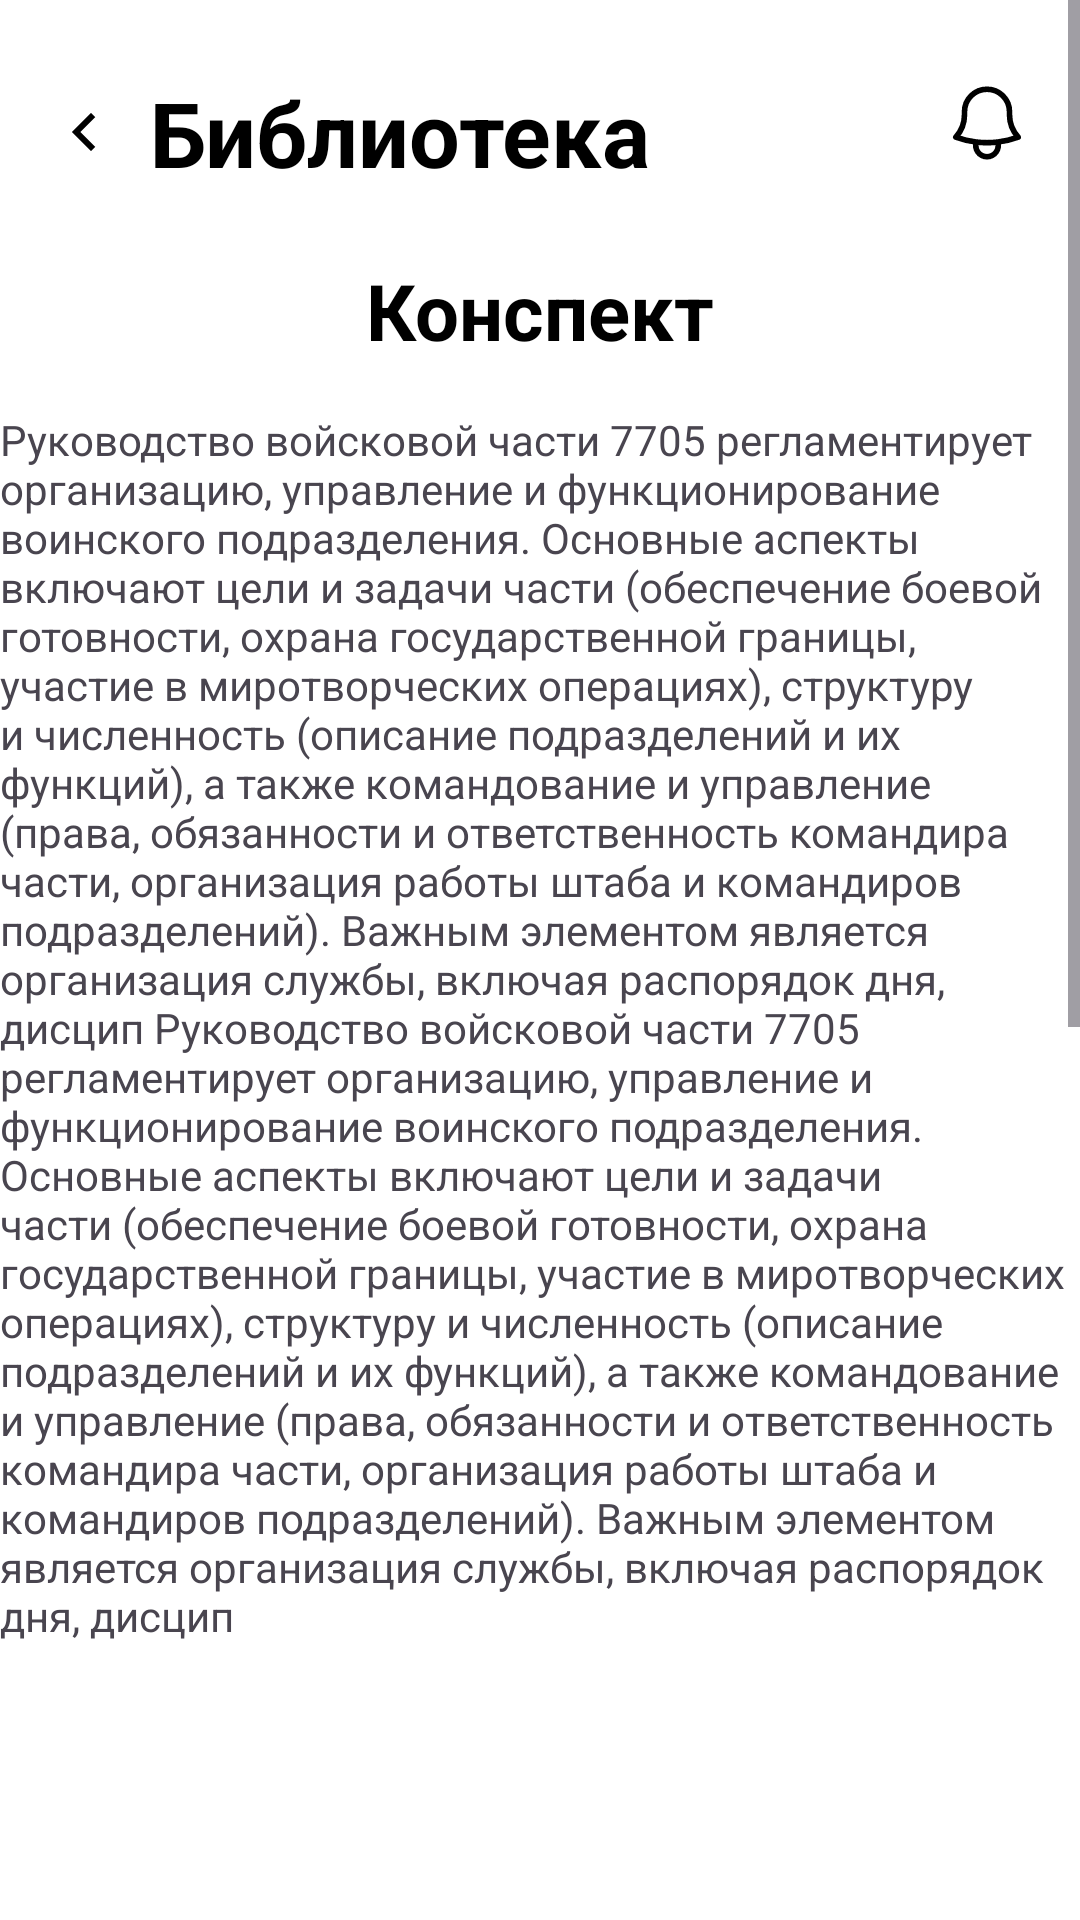

Here is an Android app screen rendered from its layout file. Give the layout XML and the strings, colors and styles it references.
<!-- AndroidManifest.xml: application theme Theme.HW3Android2 -->
<!-- res/layout/fragment_second2.xml -->
<?xml version="1.0" encoding="utf-8"?>
<ScrollView xmlns:android="http://schemas.android.com/apk/res/android"
    xmlns:tools="http://schemas.android.com/tools"
    android:layout_width="match_parent"
    android:layout_height="match_parent"
    xmlns:app="http://schemas.android.com/apk/res-auto"
    android:background="@color/white"
    tools:context=".noteapp.ui.fragments.library.SecondFragment">

    <androidx.constraintlayout.widget.ConstraintLayout
        android:layout_width="match_parent"
        android:layout_height="wrap_content">

        <ImageView
            android:id="@+id/iv_bell_second"
            android:layout_width="24dp"
            android:layout_height="24dp"
            android:gravity="center_vertical"
            android:src="@drawable/arrow_left"
            tools:ignore="ContentDescription"
            android:layout_marginTop="32dp"
            android:layout_marginStart="16dp"
            app:layout_constraintStart_toStartOf="parent"
            app:layout_constraintTop_toTopOf="parent"
            app:layout_constraintEnd_toStartOf="@id/tv_find"/>

        <TextView
            android:id="@+id/tv_find"
            android:layout_width="168dp"
            android:layout_height="38dp"
            android:layout_marginStart="10dp"
            android:text="@string/library"
            android:textColor="@color/black"
            android:textSize="30sp"
            android:textStyle="bold"
            android:layout_marginTop="24dp"
            app:layout_constraintTop_toTopOf="parent"
            app:layout_constraintStart_toEndOf="@id/iv_bell_second"
            />

        <ImageView
            android:layout_width="30dp"
            android:layout_height="30dp"
            android:src="@drawable/bell"
            android:layout_marginTop="26dp"
            android:layout_marginEnd="16dp"
            app:layout_constraintTop_toTopOf="parent"
            app:layout_constraintEnd_toEndOf="parent"/>

        <TextView
            android:id="@+id/tv_konstpekt"
            android:layout_width="wrap_content"
            android:layout_height="wrap_content"
            android:text="@string/konspekt"
            android:layout_marginTop="24dp"
            android:textStyle="bold"
            android:textSize="26sp"
            android:textColor="@color/black"
            app:layout_constraintTop_toBottomOf="@id/tv_find"
            app:layout_constraintStart_toStartOf="parent"
            app:layout_constraintEnd_toEndOf="parent"/>

        <TextView
            android:id="@+id/tv_text_asker"
            android:layout_width="wrap_content"
            android:layout_height="wrap_content"
            android:text="@string/text_asker"
            android:layout_marginTop="16dp"
            android:layout_marginStart="16dp"
            android:layout_marginEnd="16dp"
            app:layout_constraintStart_toStartOf="parent"
            app:layout_constraintEnd_toEndOf="parent"
            app:layout_constraintTop_toBottomOf="@id/tv_konstpekt"/>

        <ImageView
            android:id="@+id/iv_photo"
            android:layout_width="match_parent"
            android:layout_height="206dp"
            android:layout_marginTop="16dp"
            android:layout_marginStart="16dp"
            android:layout_marginEnd="16dp"
            android:src="@drawable/photo_asker"
            android:scaleType="fitXY"
            app:layout_constraintTop_toBottomOf="@id/tv_text_asker"
            app:layout_constraintStart_toStartOf="parent"
            app:layout_constraintEnd_toEndOf="parent"/>

        <TextView
            android:id="@+id/tv_text_asker_two"
            android:layout_width="wrap_content"
            android:layout_height="wrap_content"
            android:text="@string/text_asker"
            android:layout_marginTop="16dp"
            android:layout_marginStart="16dp"
            android:layout_marginEnd="16dp"
            app:layout_constraintTop_toBottomOf="@id/iv_photo"
            app:layout_constraintStart_toStartOf="parent"
            app:layout_constraintEnd_toEndOf="parent"/>

    </androidx.constraintlayout.widget.ConstraintLayout>

</ScrollView>
<!-- resources referenced by this layout -->
<resources>
  <color name="black">#FF000000</color>
  <color name="white">#FFFFFFFF</color>
  <!-- drawable arrow_left (drawable) -->
  <?xml version="1.0" encoding="utf-8"?>
  <vector  xmlns:android="http://schemas.android.com/apk/res/android"
      android:width="24dp"
      android:height="24dp"
      android:viewportWidth="24"
      android:viewportHeight="24">
      <path
          android:strokeWidth="1"
          android:pathData="M10.475,11.647L10.121,12.001L10.475,12.354L15.071,16.95L14.364,17.657L8.707,12.001L14.364,6.344L15.071,7.051L10.475,11.647Z"
          android:fillColor="#000000"
          android:strokeColor="#000000"/>
  
  </vector>
  <!-- drawable bell (drawable) -->
  <?xml version="1.0" encoding="utf-8"?>
  <vector xmlns:android="http://schemas.android.com/apk/res/android"
      android:width="24dp"
      android:height="24dp"
      android:viewportWidth="24"
      android:viewportHeight="24">
      <path
          android:pathData="M14.857,17.082C16.72,16.861 18.551,16.422 20.311,15.772C18.82,14.121 17.997,11.974 18,9.75V9C18,7.409 17.368,5.883 16.243,4.757C15.117,3.632 13.591,3 12,3C10.409,3 8.883,3.632 7.757,4.757C6.632,5.883 6,7.409 6,9V9.75C6.003,11.975 5.179,14.121 3.688,15.772C5.421,16.412 7.248,16.857 9.143,17.082M14.857,17.082C12.959,17.307 11.041,17.307 9.143,17.082M14.857,17.082C15.001,17.532 15.037,18.009 14.962,18.476C14.886,18.942 14.702,19.384 14.423,19.766C14.145,20.147 13.78,20.458 13.359,20.672C12.938,20.886 12.472,20.997 12,20.997C11.528,20.997 11.062,20.886 10.641,20.672C10.22,20.458 9.855,20.147 9.577,19.766C9.298,19.384 9.114,18.942 9.038,18.476C8.963,18.009 8.999,17.532 9.143,17.082"
          android:strokeLineJoin="round"
          android:strokeWidth="1.5"
          android:fillColor="#00000000"
          android:strokeColor="#000000"
          android:strokeLineCap="round"/>
  
  </vector>
  <string name="konspekt">Конспект</string>
  <string name="library">Библиотека</string>
  <string name="text_asker">Руководство войсковой части 7705 регламентирует организацию, управление и функционирование воинского подразделения. Основные аспекты включают цели и задачи части (обеспечение боевой готовности, охрана государственной границы, участие в миротворческих операциях), структуру и численность (описание подразделений и их функций), а также командование и управление (права, обязанности и ответственность командира части, организация работы штаба и командиров подразделений). Важным элементом является организация службы, включая распорядок дня, дисцип Руководство войсковой части 7705 регламентирует организацию, управление и функционирование воинского подразделения. Основные аспекты включают цели и задачи части (обеспечение боевой готовности, охрана государственной границы, участие в миротворческих операциях), структуру и численность (описание подразделений и их функций), а также командование и управление (права, обязанности и ответственность командира части, организация работы штаба и командиров подразделений). Важным элементом является организация службы, включая распорядок дня, дисцип</string>
  <style name="Theme.HW3Android2" parent="Base.Theme.HW3Android2" />
  <style name="Base.Theme.HW3Android2" parent="Theme.Material3.DayNight.NoActionBar">
          
          
      </style>
</resources>
